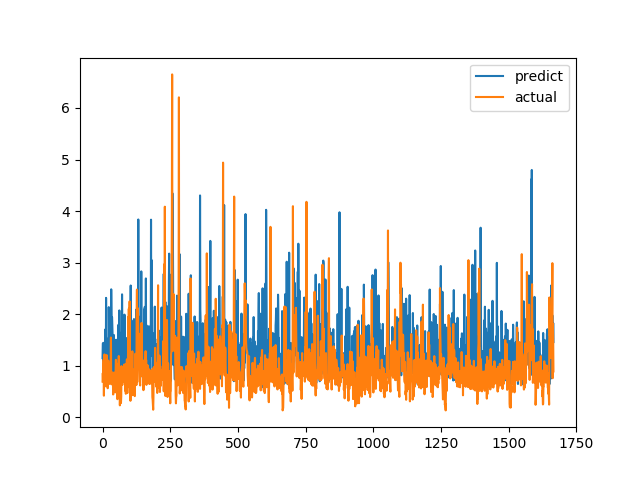

The table this chart was drawn from, first rows:
predict, actual
1.148, 0.6915
1.428, 0.8558
1.441, 0.7094
1.095, 1.015
1.118, 1.116
0.9654, 0.4183
1.306, 1.002
0.9844, 1.219
1.459, 1.143
0.8515, 0.6528
1.114, 0.6747
1.709, 0.601
0.7623, 0.6695
2.316, 0.6538
1.182, 0.7814
1.53, 1.206
1.46, 0.8469
0.7325, 0.8286
0.8273, 0.6482
0.7899, 0.5624
0.777, 0.7183
0.6999, 1.1
1.054, 0.9542
2.136, 0.729
1.651, 0.6694
0.8116, 0.8631
1.474, 0.6465
1.75, 0.8223
1.035, 0.9236
0.7639, 0.8301
0.9485, 1.067
0.8829, 1.546
2.482, 0.6827
1.955, 0.6386
0.8326, 0.6464
1.942, 0.6881
1.763, 0.7274
1.617, 0.65
1.585, 0.8694
1.436, 0.4409
1.239, 0.4519
0.877, 0.7575
1.595, 0.4952
0.9885, 0.6851
0.9331, 0.7244
0.9237, 0.8654
0.7631, 0.74
1.019, 0.8071
0.9432, 0.8204
1.43, 1.114
1.504, 1.109
0.7354, 0.4751
0.9074, 1.039
0.9595, 0.9458
1.061, 0.7878
1.284, 0.3505
1.444, 0.9368
1.157, 0.9868
1.427, 0.647
1.796, 1.03
... 1,606 more rows
